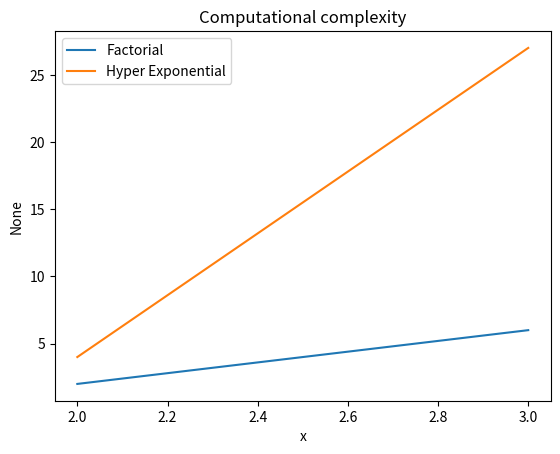

The script that saved this image:
import matplotlib.pyplot as plt
import math
from math import log10 as log

# EVERYTHING IN MATLPLOTLIB IS CUSTOMIZABLE

diagram_range = 4
x = range(2, diagram_range)
constant = [0] * diagram_range
# bi-logarithmic
loglog = [log(log(x1)) for x1 in x]
# logarithmic
log = [log(x1) for x1 in x]
# polylogarithmic
pol = [x1 ** 0.5 for x1 in x]
# linear
lin = x
# linear logarithmic
linlog = [x1 * math.log10(x1) for x1 in x]
# quadratic
quad = [x1 ** 2 for x1 in x]
# quadratic logarithmic
quadlog = [x1 ** 2 * math.log10(x1) for x1 in x]
# cubic
cubic = [x1 ** 3 for x1 in x]
# base-2 exponential
base2 = [2 ** x1 for x1 in x]
# natural exponential
basee = [math.exp(x1) for x1 in x]
# base-3 exponential
base3 = [3 ** x1 for x1 in x]
# factorial
factorial = [math.factorial(x1) for x1 in x]
print(factorial[-1])
# hyper-exponential
hyp_exp = [x1 ** x1 for x1 in x]

# plt.plot(x, loglog, label='Log-log')
# plt.plot(x, log, label='Logarythmic')
# plt.plot(x, pol, label='Polylogarythmic')
# # plt.plot(x, lin, label='Linear')
# plt.plot(x, linlog, label='Linear-Log')
# plt.plot(x, quad, label='Quadratic')
# plt.plot(x, quadlog, label='Quadlog')
# plt.plot(x, cubic, label='Cubic')
# plt.plot(x, base2, label='Base2')
# plt.plot(x, basee, label='Basee')
# plt.plot(x, base3, label='Base3')
plt.plot(x, factorial, label='Factorial')
plt.plot(x, hyp_exp, label='Hyper Exponential')
plt.xlabel('x')
plt.ylabel('None')
plt.title('Computational complexity')
plt.legend()
plt.show()

# x = [1, 2, 3]
# y = [4, 6, 9]
# X2 = [12, 14, 17]
# plt.plot(x, y, label='First')
# plt.plot(x, X2, label='Second')
# plt.xlabel('Plot number')
# plt.ylabel('y')
# [redacted]
# plt.legend()
# plt.show()
